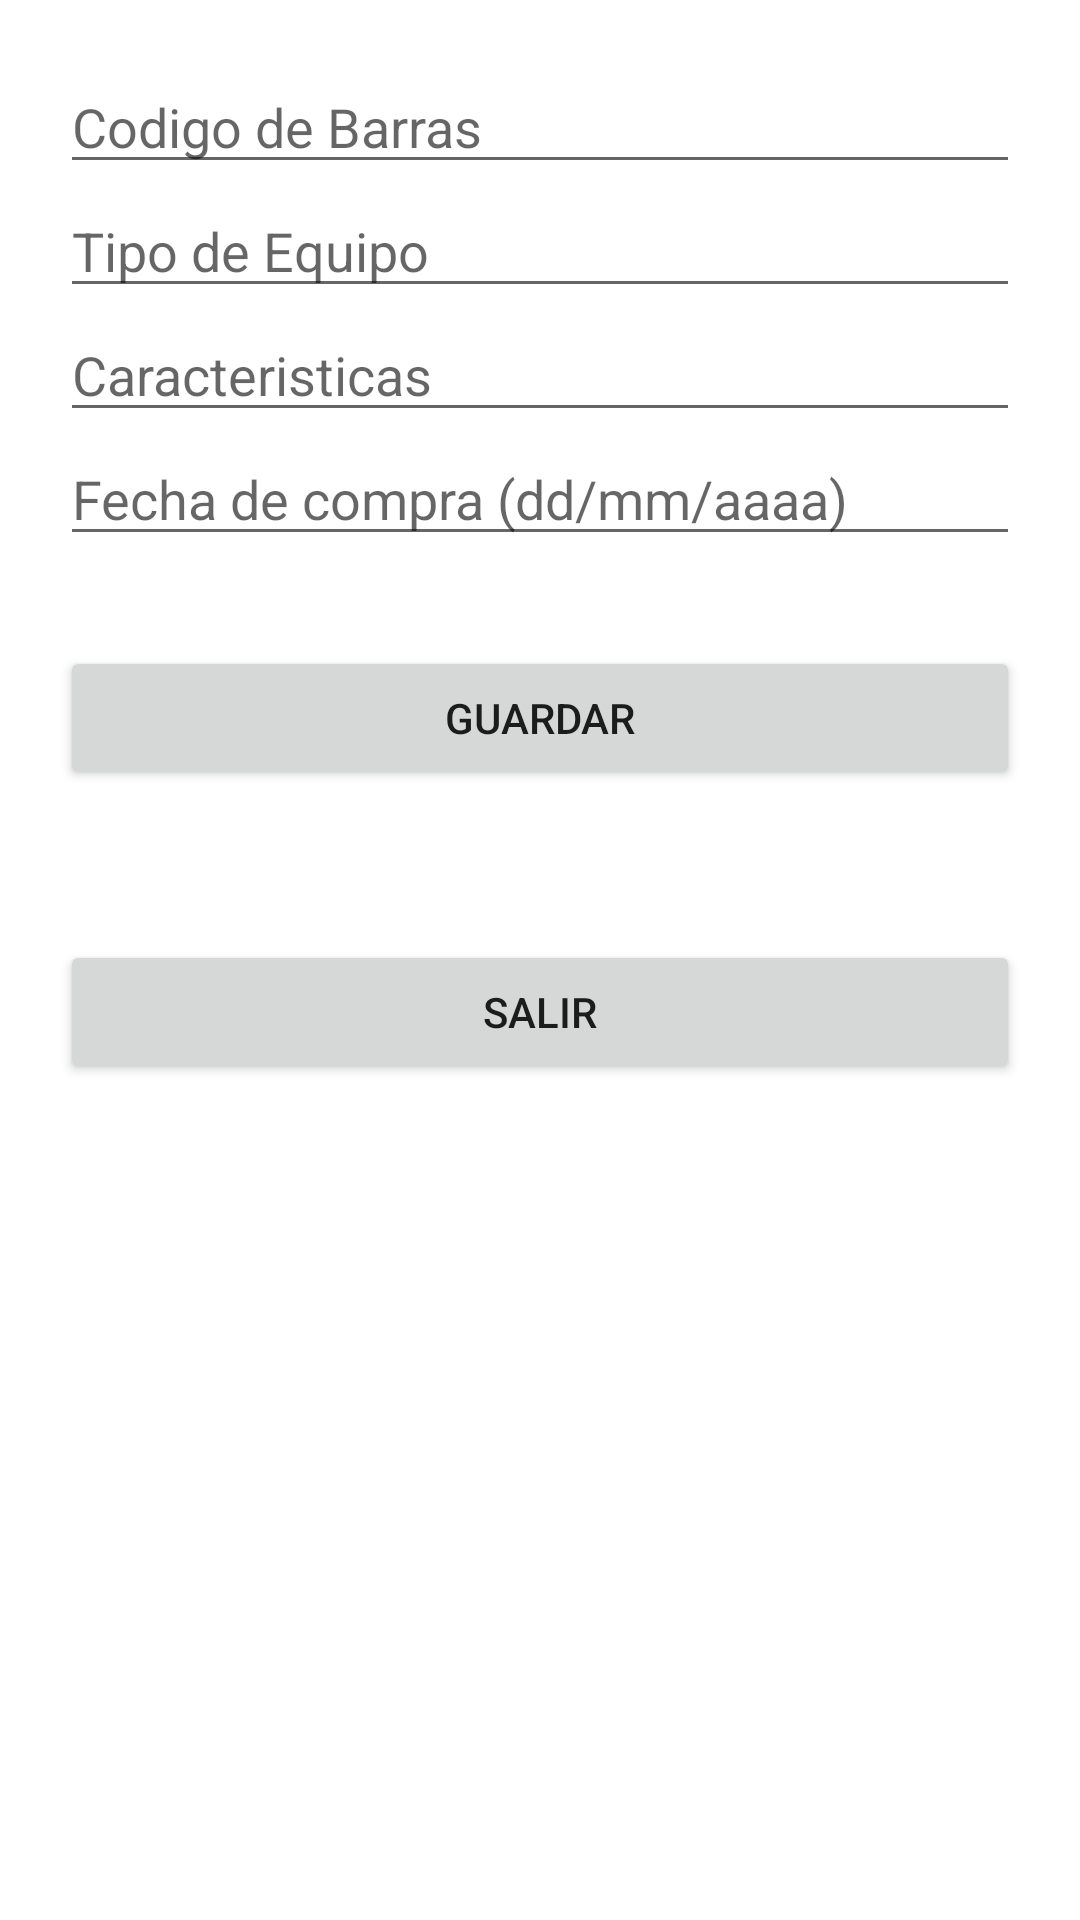

Android layout source for this screen:
<!-- AndroidManifest.xml: application theme Theme.LADM_U3_Practica1_DanielSandovalAlvarez_SQLite -->
<!-- res/layout/activity_main2.xml -->
<?xml version="1.0" encoding="utf-8"?>
<LinearLayout xmlns:android="http://schemas.android.com/apk/res/android"
    xmlns:app="http://schemas.android.com/apk/res-auto"
    xmlns:tools="http://schemas.android.com/tools"
    android:layout_width="match_parent"
    android:layout_height="match_parent"
    android:orientation="vertical"
    android:padding="20dp"
    tools:context=".MainActivity2">

    <EditText
        android:layout_width="match_parent"
        android:layout_height="wrap_content"
        android:hint="Codigo de Barras"
        android:ems="50"
        android:id="@+id/editCodigo"/>
    <EditText
        android:layout_width="match_parent"
        android:layout_height="wrap_content"
        android:hint="Tipo de Equipo"
        android:ems="200"
        android:id="@+id/editTipo"/>
    <EditText
        android:layout_width="match_parent"
        android:layout_height="wrap_content"
        android:hint="Caracteristicas"
        android:ems="500"
        android:id="@+id/editCarac"/>
    <EditText
        android:layout_width="match_parent"
        android:layout_height="wrap_content"
        android:hint="Fecha de compra (dd/mm/aaaa)"
        android:inputType="date"
        android:id="@+id/editDate"/>
    <Button
        android:layout_width="match_parent"
        android:layout_height="wrap_content"
        android:layout_marginTop="30dp"
        android:text="Guardar"
        android:id="@+id/btnGuardar"/>
    <Button
        android:layout_width="match_parent"
        android:layout_height="wrap_content"
        android:layout_marginTop="50dp"
        android:text="Salir"
        android:id="@+id/btnSalir"/>

</LinearLayout>
<!-- resources referenced by this layout -->
<resources>
  <style name="Theme.LADM_U3_Practica1_DanielSandovalAlvarez_SQLite" parent="Theme.MaterialComponents.DayNight.DarkActionBar">
          
          <item name="colorPrimary">@color/purple_500</item>
          <item name="colorPrimaryVariant">@color/purple_700</item>
          <item name="colorOnPrimary">@color/white</item>
          
          <item name="colorSecondary">@color/teal_200</item>
          <item name="colorSecondaryVariant">@color/teal_700</item>
          <item name="colorOnSecondary">@color/black</item>
          
          <item name="android:statusBarColor" tools:targetApi="l">?attr/colorPrimaryVariant</item>
          
      </style>
  <!-- not gathered from this repository: default colours our renderer supplied (Android Studio template values) -->
  <color name="purple_500">#FF6200EE</color>
  <color name="purple_700">#FF3700B3</color>
  <color name="teal_200">#FF03DAC5</color>
  <color name="teal_700">#FF018786</color>
  <color name="black">#FF000000</color>
  <color name="white">#FFFFFFFF</color>
</resources>
